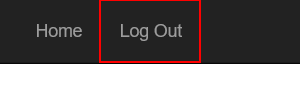
Task: Calculates a hash based on the credentials of a user in sys1
Workflow: Logout

Step 1: click on the link 'Log Out' in window 'ACME System 1 - Dashboard'
